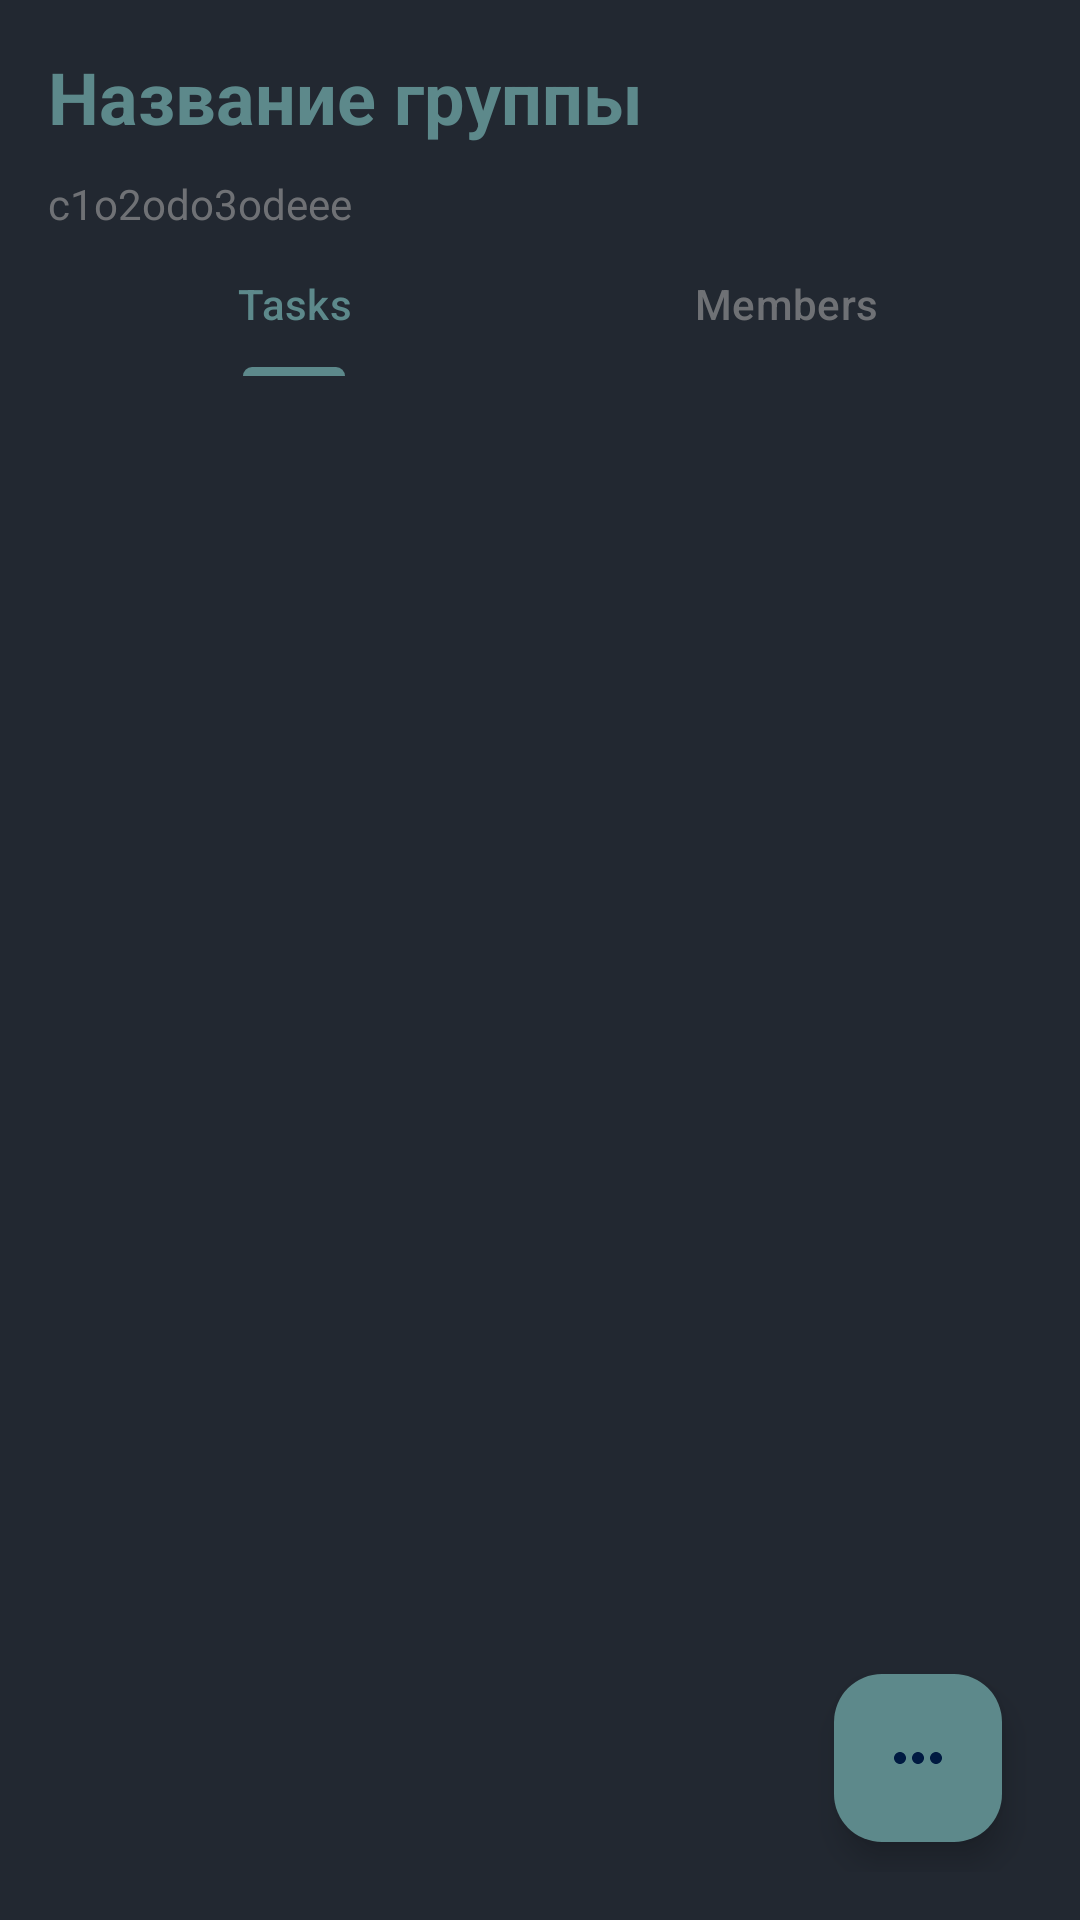

Write the Android layout XML for this screen, with the resource values it uses.
<!-- AndroidManifest.xml: application theme Theme.TaskHub2 -->
<!-- res/layout/fragment_group.xml -->
<?xml version="1.0" encoding="utf-8"?>
<FrameLayout xmlns:android="http://schemas.android.com/apk/res/android"
    xmlns:tools="http://schemas.android.com/tools"
    xmlns:app="http://schemas.android.com/apk/res-auto"
    android:layout_width="match_parent"
    android:layout_height="match_parent"
    tools:context=".GroupFragment"
    style="@style/BackgroundLayout">

    <LinearLayout
        android:layout_width="match_parent"
        android:layout_height="match_parent"
        android:orientation="vertical">

        <TextView
            android:id="@+id/group_name_tv"
            android:layout_width="match_parent"
            android:layout_height="wrap_content"
            style="@style/HeaderTextView"
            android:text="Название группы"
            android:textStyle="bold"
            android:textSize="24sp"
            android:layout_marginBottom="10dp"/>

        <LinearLayout
            android:layout_width="match_parent"
            android:layout_height="wrap_content"
            android:orientation="horizontal">

            <TextView
                android:id="@+id/groupCodeTv"
                android:layout_width="wrap_content"
                android:layout_height="wrap_content"
                android:textColor="@color/text_muted"
                android:textSize="14sp"
                android:text="@string/codegroup"/>

        </LinearLayout>

        <com.google.android.material.tabs.TabLayout
            android:id="@+id/tabLayout"
            android:layout_width="match_parent"
            android:layout_height="wrap_content"
            android:background="@color/background"
            app:tabSelectedTextColor="@color/primary"
            app:tabTextColor="@color/text_muted"
            app:tabIndicatorColor="@color/primary"
            app:tabRippleColor="@color/primary_opacity">

            <com.google.android.material.tabs.TabItem
                android:layout_width="wrap_content"
                android:layout_height="wrap_content"
                android:text="@string/tasks" />
            <com.google.android.material.tabs.TabItem
                android:layout_width="wrap_content"
                android:layout_height="wrap_content"
                android:text="@string/members" />
        </com.google.android.material.tabs.TabLayout>

        <androidx.viewpager.widget.ViewPager
            android:id="@+id/viewPager"
            android:layout_marginVertical="10dp"
            android:layout_width="match_parent"
            android:layout_height="match_parent"/>

    </LinearLayout>

    <RelativeLayout
        android:layout_width="match_parent"
        android:layout_height="match_parent">

        <com.google.android.material.floatingactionbutton.FloatingActionButton
            android:id="@+id/refreshBtn"
            android:layout_width="wrap_content"
            android:layout_height="wrap_content"
            android:layout_above="@+id/logoutGroupBtn"
            android:layout_alignParentEnd="true"
            android:layout_marginStart="10dp"
            android:layout_marginTop="10dp"
            android:layout_marginEnd="10dp"
            android:layout_marginBottom="10dp"
            android:backgroundTint="@color/secondary"
            android:contentDescription="@string/refresh_group_code"
            android:visibility="invisible"
            app:layout_anchorGravity="bottom|end"
            app:srcCompat="@drawable/baseline_autorenew_24" />

        <com.google.android.material.floatingactionbutton.FloatingActionButton
            android:id="@+id/logoutGroupBtn"
            android:layout_width="wrap_content"
            android:layout_height="wrap_content"
            android:layout_above="@+id/createTask"
            android:layout_alignParentEnd="true"
            android:layout_marginStart="10dp"
            android:layout_marginTop="10dp"
            android:layout_marginEnd="10dp"
            android:layout_marginBottom="10dp"
            android:backgroundTint="@color/secondary"
            android:contentDescription="@string/logout_btn"
            android:visibility="invisible"
            app:layout_anchorGravity="bottom|end"
            app:srcCompat="@drawable/logout_bracket_svgrepo_com" />

        <com.google.android.material.floatingactionbutton.FloatingActionButton
            android:id="@+id/createTask"
            android:layout_width="wrap_content"
            android:layout_height="wrap_content"
            android:layout_above="@+id/groupOptionsBtn"
            android:layout_alignParentEnd="true"
            android:layout_marginStart="10dp"
            android:layout_marginTop="10dp"
            android:layout_marginEnd="10dp"
            android:layout_marginBottom="10dp"
            android:backgroundTint="@color/secondary"
            android:contentDescription="@string/create_task"
            android:visibility="invisible"
            app:layout_anchorGravity="bottom|end"
            app:srcCompat="@drawable/baseline_add_24" />

        <com.google.android.material.floatingactionbutton.FloatingActionButton
            android:id="@+id/groupOptionsBtn"
            android:layout_width="wrap_content"
            android:layout_height="wrap_content"
            android:layout_margin="10dp"
            android:layout_alignParentEnd="true"
            android:layout_alignParentBottom="true"
            app:layout_anchorGravity="bottom|end"
            app:srcCompat="@drawable/baseline_more_horiz_24"
            android:contentDescription="@string/options"
            android:backgroundTint="@color/primary"
            app:rippleColor="@color/background" />
    </RelativeLayout>



</FrameLayout>
<!-- resources referenced by this layout -->
<resources>
  <color name="background">#222831</color>
  <color name="primary">#5D898B</color>
  <color name="primary_opacity">#8A5D898B</color>
  <color name="secondary">#31363F</color>
  <color name="text_muted">#9AA3A3A3</color>
  <!-- drawable baseline_add_24 (drawable) -->
  <vector android:height="24dp" android:tint="@color/background"
      android:viewportHeight="24" android:viewportWidth="24"
      android:width="24dp" xmlns:android="http://schemas.android.com/apk/res/android">
      <path android:fillColor="@color/background" android:pathData="M19,13h-6v6h-2v-6H5v-2h6V5h2v6h6v2z"/>
  </vector>
  <!-- drawable baseline_autorenew_24 (drawable) -->
  <vector android:height="40dp" android:tint="#383838"
      android:viewportHeight="24" android:viewportWidth="24"
      android:width="40dp" xmlns:android="http://schemas.android.com/apk/res/android">
      <path android:fillColor="@android:color/white" android:pathData="M12,6v3l4,-4 -4,-4v3c-4.42,0 -8,3.58 -8,8 0,1.57 0.46,3.03 1.24,4.26L6.7,14.8c-0.45,-0.83 -0.7,-1.79 -0.7,-2.8 0,-3.31 2.69,-6 6,-6zM18.76,7.74L17.3,9.2c0.44,0.84 0.7,1.79 0.7,2.8 0,3.31 -2.69,6 -6,6v-3l-4,4 4,4v-3c4.42,0 8,-3.58 8,-8 0,-1.57 -0.46,-3.03 -1.24,-4.26z"/>
  </vector>
  <!-- drawable baseline_more_horiz_24 (drawable) -->
  <vector android:height="24dp" android:tint="#383838"
      android:viewportHeight="24" android:viewportWidth="24"
      android:width="24dp" xmlns:android="http://schemas.android.com/apk/res/android">
      <path android:fillColor="@color/background" android:pathData="M6,10c-1.1,0 -2,0.9 -2,2s0.9,2 2,2 2,-0.9 2,-2 -0.9,-2 -2,-2zM18,10c-1.1,0 -2,0.9 -2,2s0.9,2 2,2 2,-0.9 2,-2 -0.9,-2 -2,-2zM12,10c-1.1,0 -2,0.9 -2,2s0.9,2 2,2 2,-0.9 2,-2 -0.9,-2 -2,-2z"/>
  </vector>
  <!-- drawable logout_bracket_svgrepo_com (drawable) -->
  <vector android:height="40dp" android:viewportHeight="24"
      android:viewportWidth="24" android:width="40dp" xmlns:android="http://schemas.android.com/apk/res/android">
      <path android:fillColor="@color/white" android:pathData="M7.707,8.707 L5.414,11H17a1,1 0,0 1,0 2H5.414l2.293,2.293a1,1 0,1 1,-1.414 1.414l-4,-4a1,1 0,0 1,0 -1.414l4,-4A1,1 0,1 1,7.707 8.707ZM21,1H13a1,1 0,0 0,0 2h7V21H13a1,1 0,0 0,0 2h8a1,1 0,0 0,1 -1V2A1,1 0,0 0,21 1Z"/>
  </vector>
  <string name="codegroup">c1o2odo3odeee</string>
  <string name="create_task">Create task</string>
  <string name="logout_btn">Logout</string>
  <string name="members">Members</string>
  <string name="options">Options</string>
  <string name="refresh_group_code">Refresh group code</string>
  <string name="tasks">Tasks</string>
  <style name="BackgroundLayout">
          <item name="android:layout_width">match_parent</item>
          <item name="android:layout_height">match_parent</item>
          <item name="android:orientation">vertical</item>
          <item name="android:padding">16dp</item>
          <item name="android:background">@color/background</item>
      </style>
  <style name="HeaderTextView">
          <item name="android:layout_width">match_parent</item>
          <item name="android:layout_height">wrap_content</item>
          <item name="android:textSize">22sp</item>
          <item name="android:textColor">@color/primary</item>
          <item name="android:layout_marginBottom">8dp</item>
      </style>
  <style name="Theme.TaskHub2" parent="Base.Theme.TaskHub2" />
  <color name="white">#D3D3D3</color>
  <style name="Base.Theme.TaskHub2" parent="Theme.Material3.DynamicColors.DayNight.NoActionBar">
          
          <item name="android:statusBarColor">@color/primary</item>
          <item name="actionBarStyle">@color/primary</item>
          <item name="colorPrimaryDark">@color/primary</item>
      </style>
      a
</resources>
